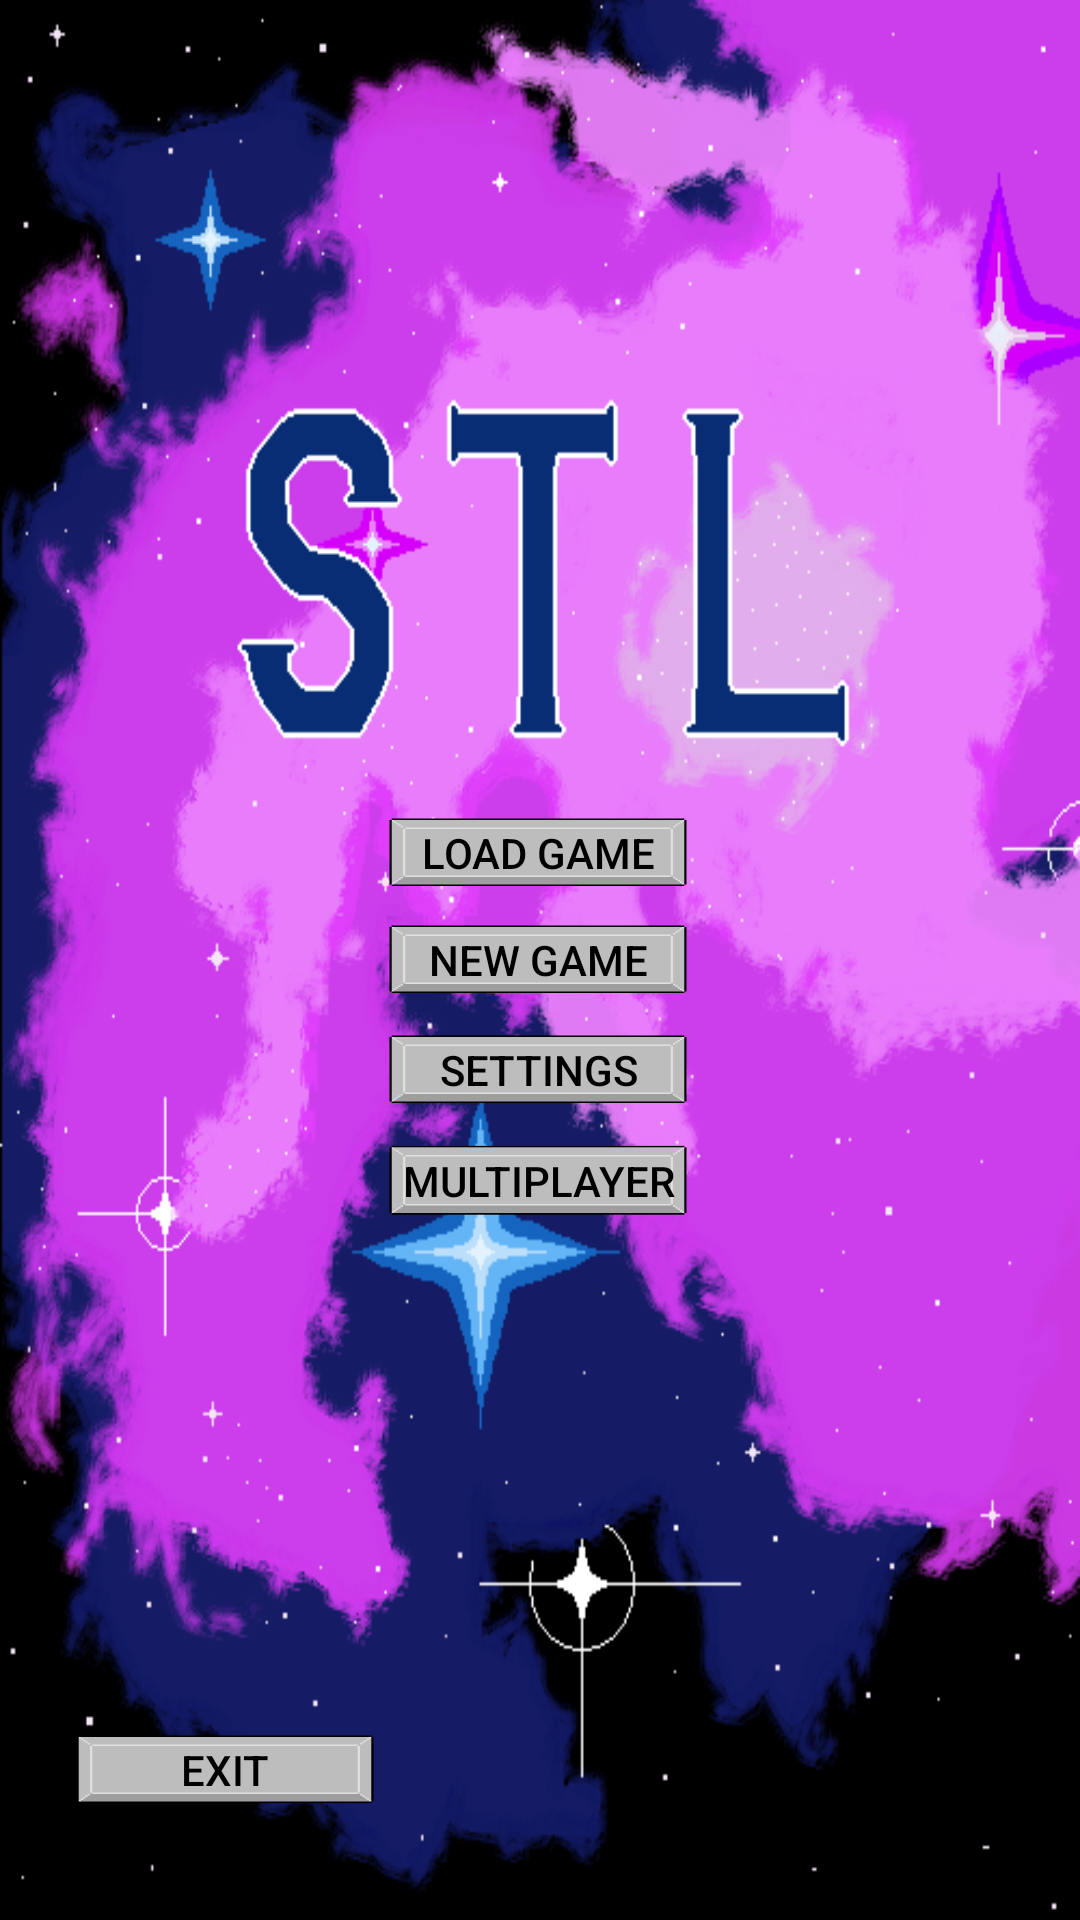

This screen was rendered from an Android layout file. Write that file and the resources it references.
<!-- AndroidManifest.xml: application theme AppTheme -->
<!-- res/layout/activity_stl_menu.xml -->
<?xml version="1.0" encoding="utf-8"?>
<android.support.constraint.ConstraintLayout xmlns:android="http://schemas.android.com/apk/res/android"
    xmlns:app="http://schemas.android.com/apk/res-auto"
    xmlns:tools="http://schemas.android.com/tools"
    android:layout_width="match_parent"
    android:layout_height="match_parent"
    tools:context=".StlMenu"
    android:background="@drawable/space">

    <Button
        android:id="@+id/newGame"
        android:layout_width="150dp"
        android:layout_height="100dp"
        android:layout_marginBottom="8dp"
        android:layout_marginEnd="8dp"
        android:layout_marginStart="8dp"
        android:layout_marginTop="8dp"
        android:background="@drawable/button"
        android:text="New Game"
        android:textColor="@android:color/black"
        app:layout_constraintBottom_toBottomOf="parent"
        app:layout_constraintEnd_toEndOf="parent"
        app:layout_constraintHorizontal_bias="0.497"
        app:layout_constraintStart_toStartOf="parent"
        app:layout_constraintTop_toTopOf="parent"
        tools:text="New Game" />

    <Button
        android:id="@+id/loadGame"
        android:layout_width="150dp"
        android:layout_height="100dp"
        android:layout_marginBottom="8dp"
        android:layout_marginEnd="8dp"
        android:layout_marginStart="8dp"
        android:layout_marginTop="8dp"
        android:background="@drawable/button"
        android:text="Load Game"
        android:textColor="@android:color/black"
        app:layout_constraintBottom_toBottomOf="parent"
        app:layout_constraintEnd_toEndOf="parent"
        app:layout_constraintHorizontal_bias="0.497"
        app:layout_constraintStart_toStartOf="parent"
        app:layout_constraintTop_toTopOf="parent"
        app:layout_constraintVertical_bias="0.432"
        tools:text="Load Game" />

    <Button
        android:id="@+id/multiplayer"
        android:layout_width="150dp"
        android:layout_height="102dp"
        android:layout_marginBottom="8dp"
        android:layout_marginEnd="8dp"
        android:layout_marginStart="8dp"
        android:layout_marginTop="8dp"
        android:background="@drawable/button"
        android:text="multiplayer"
        android:textColor="@android:color/black"
        app:layout_constraintBottom_toBottomOf="parent"
        app:layout_constraintEnd_toEndOf="parent"
        app:layout_constraintHorizontal_bias="0.497"
        app:layout_constraintStart_toStartOf="parent"
        app:layout_constraintTop_toTopOf="parent"
        app:layout_constraintVertical_bias="0.641"
        tools:text="multiplayer" />

    <Button
        android:id="@+id/settings"
        android:layout_width="150dp"
        android:layout_height="100dp"
        android:layout_marginBottom="8dp"
        android:layout_marginEnd="8dp"
        android:layout_marginStart="8dp"
        android:layout_marginTop="8dp"
        android:background="@drawable/button"
        android:text="settings"
        android:textColor="@android:color/black"
        app:layout_constraintBottom_toBottomOf="parent"
        app:layout_constraintEnd_toEndOf="parent"
        app:layout_constraintHorizontal_bias="0.497"
        app:layout_constraintStart_toStartOf="parent"
        app:layout_constraintTop_toTopOf="parent"
        app:layout_constraintVertical_bias="0.57"
        tools:text="settings" />

    <Button
        android:id="@+id/exit"
        android:layout_width="150dp"
        android:layout_height="100dp"
        android:background="@drawable/button"
        android:text="Exit"
        android:textColor="@android:color/black"
        app:layout_constraintBottom_toBottomOf="parent"
        app:layout_constraintStart_toStartOf="parent"
        tools:text="Exit" />

</android.support.constraint.ConstraintLayout>
<!-- resources referenced by this layout -->
<resources>
  <!-- drawable button: png bitmap (drawable, 4416 bytes) -->
  <!-- drawable space: png bitmap (drawable, 247397 bytes) -->
  <style name="AppTheme" parent="Theme.AppCompat.Light.NoActionBar">
          
          <item name="colorPrimary">@color/colorPrimary</item>
          <item name="colorPrimaryDark">@color/colorPrimaryDark</item>
          <item name="colorAccent">@color/colorAccent</item>
      </style>
  <color name="colorPrimary">#3F51B5</color>
  <color name="colorPrimaryDark">#303F9F</color>
  <color name="colorAccent">#FF4081</color>
</resources>
